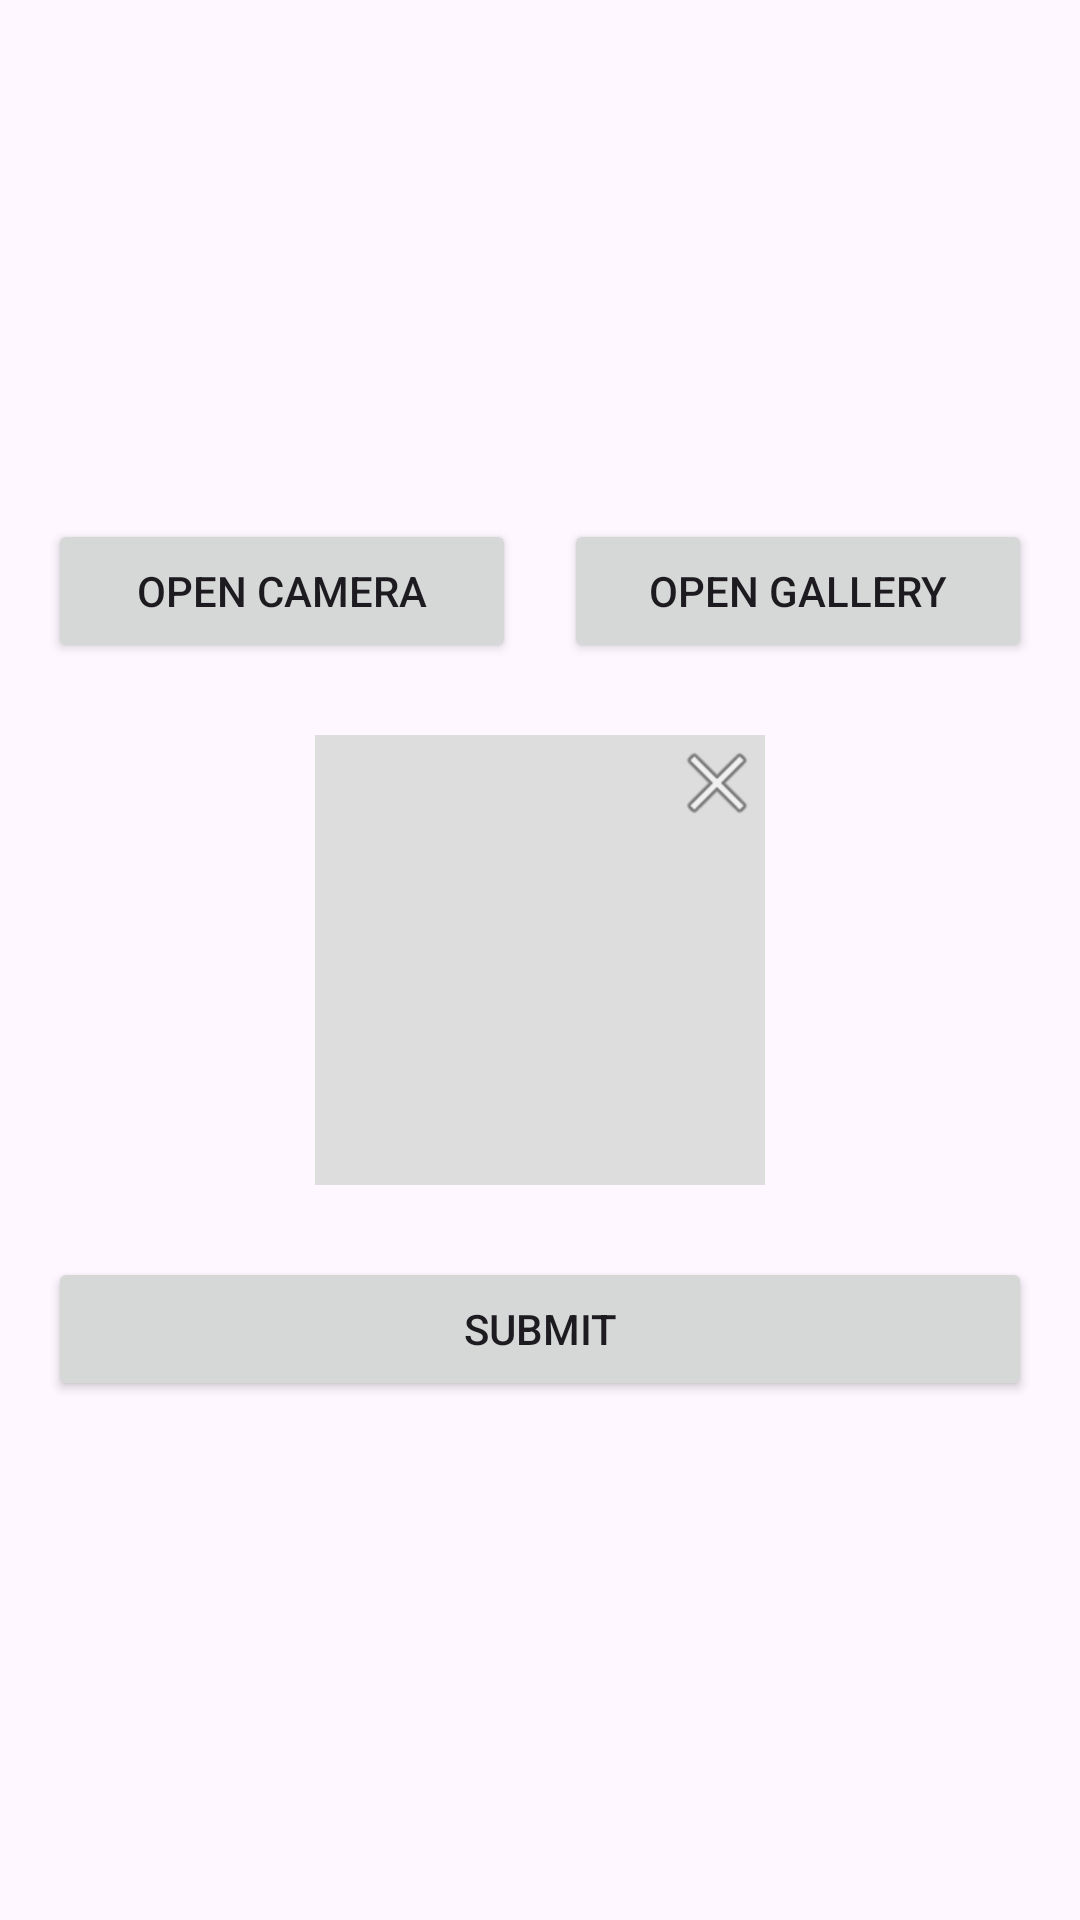

Android layout source for this screen:
<!-- AndroidManifest.xml: application theme Theme.HazardDetectionApp -->
<!-- res/layout/activity_capture.xml -->
<?xml version="1.0" encoding="utf-8"?>
<androidx.constraintlayout.widget.ConstraintLayout xmlns:android="http://schemas.android.com/apk/res/android"
    xmlns:app="http://schemas.android.com/apk/res-auto"
    android:layout_width="match_parent"
    android:layout_height="match_parent"
    android:padding="16dp">

    
    <LinearLayout
        android:id="@+id/centerContainer"
        android:layout_width="0dp"
        android:layout_height="wrap_content"
        android:orientation="vertical"
        android:gravity="center_horizontal"
        app:layout_constraintTop_toTopOf="parent"
        app:layout_constraintBottom_toBottomOf="parent"
        app:layout_constraintStart_toStartOf="parent"
        app:layout_constraintEnd_toEndOf="parent">

        
        <LinearLayout
            android:layout_width="match_parent"
            android:layout_height="wrap_content"
            android:orientation="horizontal">

            <Button
                android:id="@+id/btnCamera"
                android:layout_width="0dp"
                android:layout_height="wrap_content"
                android:layout_weight="1"
                android:text="Open Camera"
                android:layout_marginEnd="8dp" />

            <Button
                android:id="@+id/btnGallery"
                android:layout_width="0dp"
                android:layout_height="wrap_content"
                android:layout_weight="1"
                android:text="Open Gallery"
                android:layout_marginStart="8dp" />
        </LinearLayout>

        <FrameLayout
            android:layout_width="150dp"
            android:layout_height="150dp"
            android:layout_marginTop="24dp">

            <ImageView
                android:id="@+id/imgPreview"
                android:layout_width="match_parent"
                android:layout_height="match_parent"
                android:background="#DDDDDD"
                android:scaleType="centerCrop" />

            
            <ImageButton
                android:id="@+id/btnDeleteImage"
                android:layout_width="32dp"
                android:layout_height="32dp"
                android:layout_gravity="top|end"
                android:background="@android:color/transparent"
                android:src="@android:drawable/ic_menu_close_clear_cancel"
                android:padding="4dp"
                android:contentDescription="Delete image" />
        </FrameLayout>


            
            <Button
                android:id="@+id/btnSubmit"
                android:layout_width="match_parent"
                android:layout_height="wrap_content"
                android:text="Submit"
                android:layout_marginTop="24dp" />


    </LinearLayout>

</androidx.constraintlayout.widget.ConstraintLayout>
<!-- resources referenced by this layout -->
<resources>
  <style name="Theme.HazardDetectionApp" parent="Base.Theme.HazardDetectionApp" />
  <style name="Base.Theme.HazardDetectionApp" parent="Theme.Material3.DayNight.NoActionBar">
          
          
      </style>
</resources>
